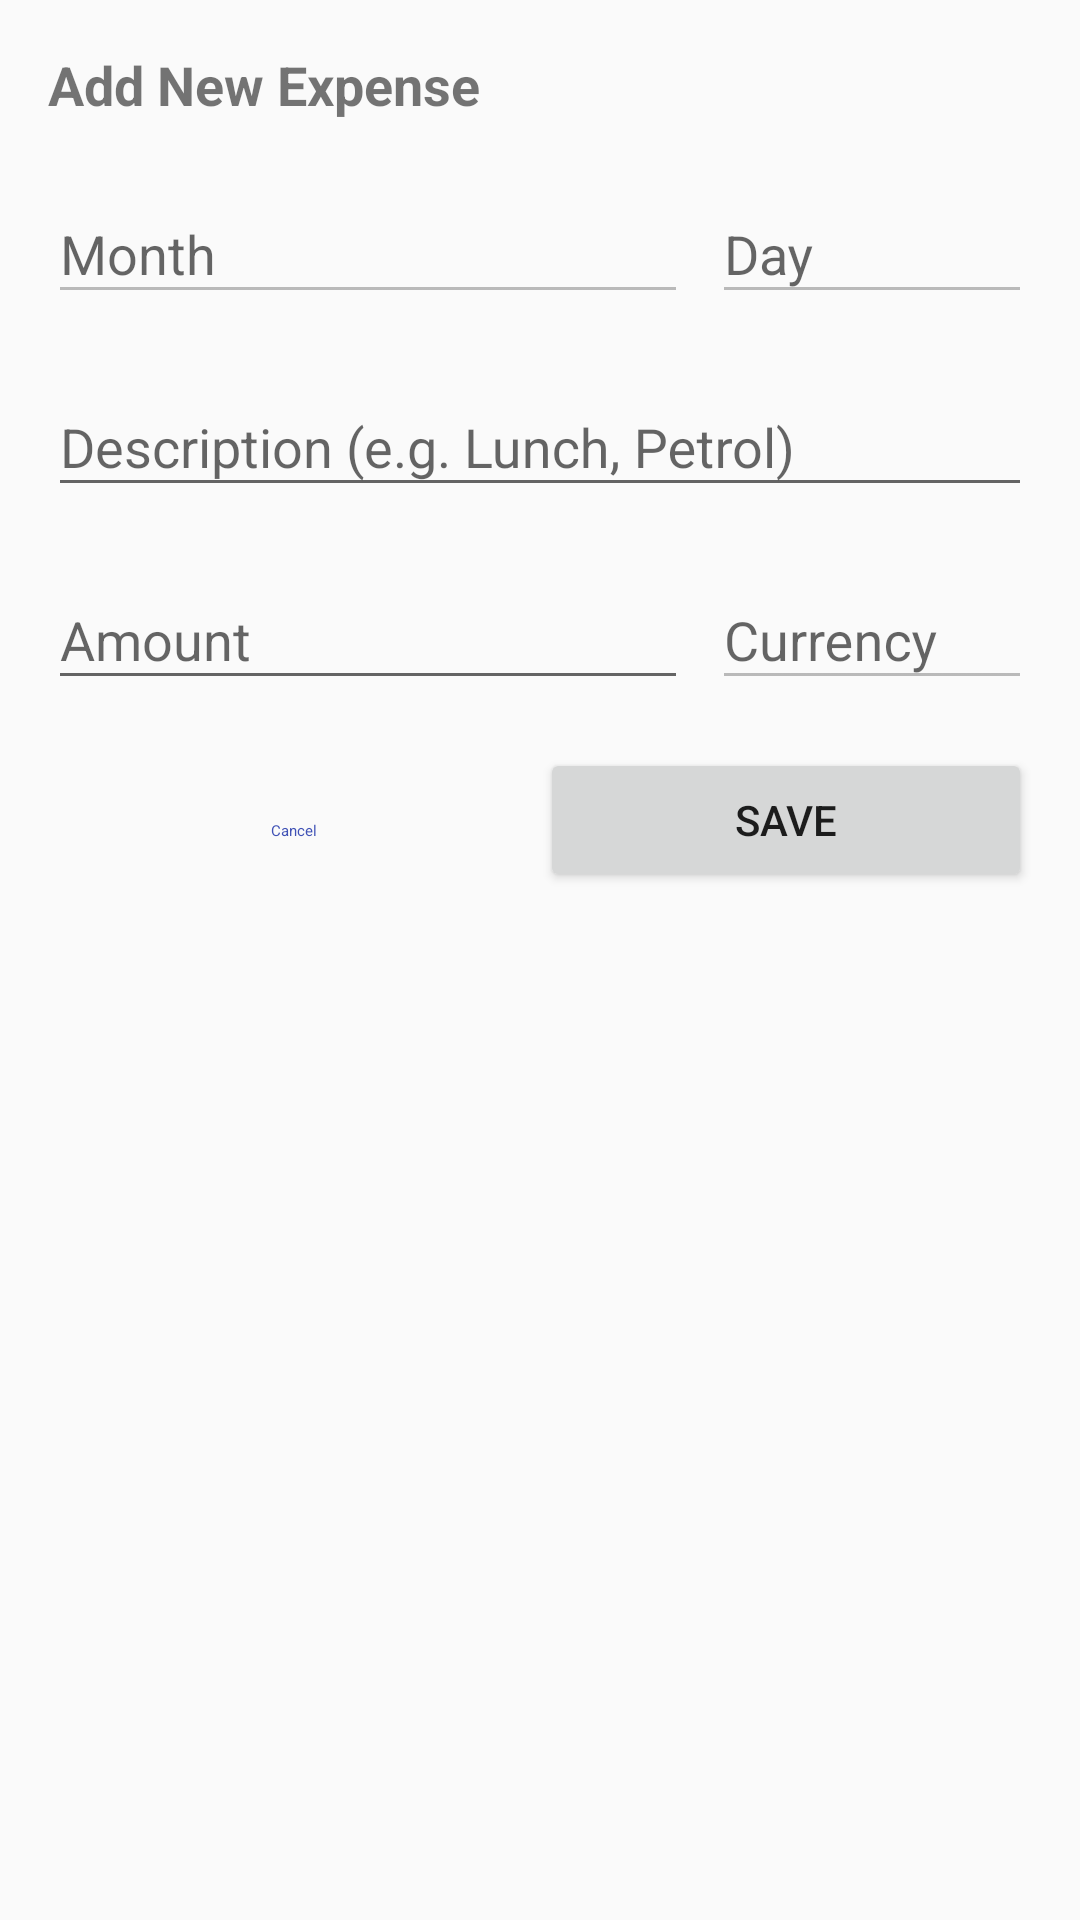

Android layout source for this screen:
<!-- AndroidManifest.xml: application theme AppTheme -->
<!-- res/layout/add_expense_dialog.xml -->
<?xml version="1.0" encoding="utf-8"?>
<LinearLayout xmlns:android="http://schemas.android.com/apk/res/android"
    android:layout_width="match_parent"
    android:layout_height="wrap_content"
    android:orientation="vertical"
    android:padding="16dp">

    <TextView
        android:layout_width="match_parent"
        android:layout_height="wrap_content"
        android:text="Add New Expense"
        android:textSize="18sp"
        android:textStyle="bold" />

    <LinearLayout
        android:layout_width="match_parent"
        android:layout_height="wrap_content"
        android:layout_marginTop="12dp"
        android:orientation="horizontal">

        <com.google.android.material.textfield.TextInputLayout
            android:layout_width="0dp"
            android:layout_height="wrap_content"
            android:layout_weight="2"
            android:hint="Month">

            <com.google.android.material.textfield.TextInputEditText
                android:id="@+id/etExpenseMonth"
                android:layout_width="match_parent"
                android:layout_height="wrap_content"
                android:enabled="false" />
        </com.google.android.material.textfield.TextInputLayout>

        <com.google.android.material.textfield.TextInputLayout
            android:layout_width="0dp"
            android:layout_height="wrap_content"
            android:layout_marginStart="8dp"
            android:layout_weight="1"
            android:hint="Day">

            <com.google.android.material.textfield.TextInputEditText
                android:id="@+id/etExpenseDay"
                android:layout_width="match_parent"
                android:layout_height="wrap_content"
                android:enabled="false" />
        </com.google.android.material.textfield.TextInputLayout>
    </LinearLayout>

    <com.google.android.material.textfield.TextInputLayout
        android:id="@+id/tilExpenseDescription"
        android:layout_width="match_parent"
        android:layout_height="wrap_content"
        android:layout_marginTop="12dp"
        android:hint="Description (e.g. Lunch, Petrol)">

        <com.google.android.material.textfield.TextInputEditText
            android:id="@+id/etExpenseDescription"
            android:layout_width="match_parent"
            android:layout_height="wrap_content"
            android:inputType="textCapSentences"
            android:maxLength="100" />
    </com.google.android.material.textfield.TextInputLayout>

    <LinearLayout
        android:layout_width="match_parent"
        android:layout_height="wrap_content"
        android:layout_marginTop="12dp"
        android:orientation="horizontal">

        <com.google.android.material.textfield.TextInputLayout
            android:id="@+id/tilExpenseAmount"
            android:layout_width="0dp"
            android:layout_height="wrap_content"
            android:layout_weight="2"
            android:hint="Amount">

            <com.google.android.material.textfield.TextInputEditText
                android:id="@+id/etExpenseAmount"
                android:layout_width="match_parent"
                android:layout_height="wrap_content"
                android:inputType="numberDecimal" />
        </com.google.android.material.textfield.TextInputLayout>

        <com.google.android.material.textfield.TextInputLayout
            android:layout_width="0dp"
            android:layout_height="wrap_content"
            android:layout_marginStart="8dp"
            android:layout_weight="1"
            android:hint="Currency">

            <com.google.android.material.textfield.TextInputEditText
                android:id="@+id/etExpenseCurrency"
                android:layout_width="match_parent"
                android:layout_height="wrap_content"
                android:enabled="false" />
        </com.google.android.material.textfield.TextInputLayout>
    </LinearLayout>

    <LinearLayout
        android:layout_width="match_parent"
        android:layout_height="wrap_content"
        android:layout_marginTop="16dp"
        android:orientation="horizontal">

        <Button
            android:id="@+id/btnExpenseCancel"
            style="@style/Widget.MaterialComponents.Button.TextButton"
            android:layout_width="0dp"
            android:layout_height="wrap_content"
            android:layout_weight="1"
            android:text="Cancel" />

        <Button
            android:id="@+id/btnExpenseSave"
            android:layout_width="0dp"
            android:layout_height="wrap_content"
            android:layout_weight="1"
            android:text="Save" />
    </LinearLayout>
</LinearLayout>
<!-- resources referenced by this layout -->
<resources>
  <style name="AppTheme" parent="Theme.AppCompat.Light.DarkActionBar">
          
          <item name="colorPrimary">@color/colorPrimary</item>
          <item name="colorPrimaryDark">@color/colorPrimaryDark</item>
          <item name="colorAccent">@color/colorAccent</item>
      </style>
  <color name="colorPrimary">#3F51B5</color>
  <color name="colorPrimaryDark">#303F9F</color>
  <color name="colorAccent">#FF4081</color>
</resources>
